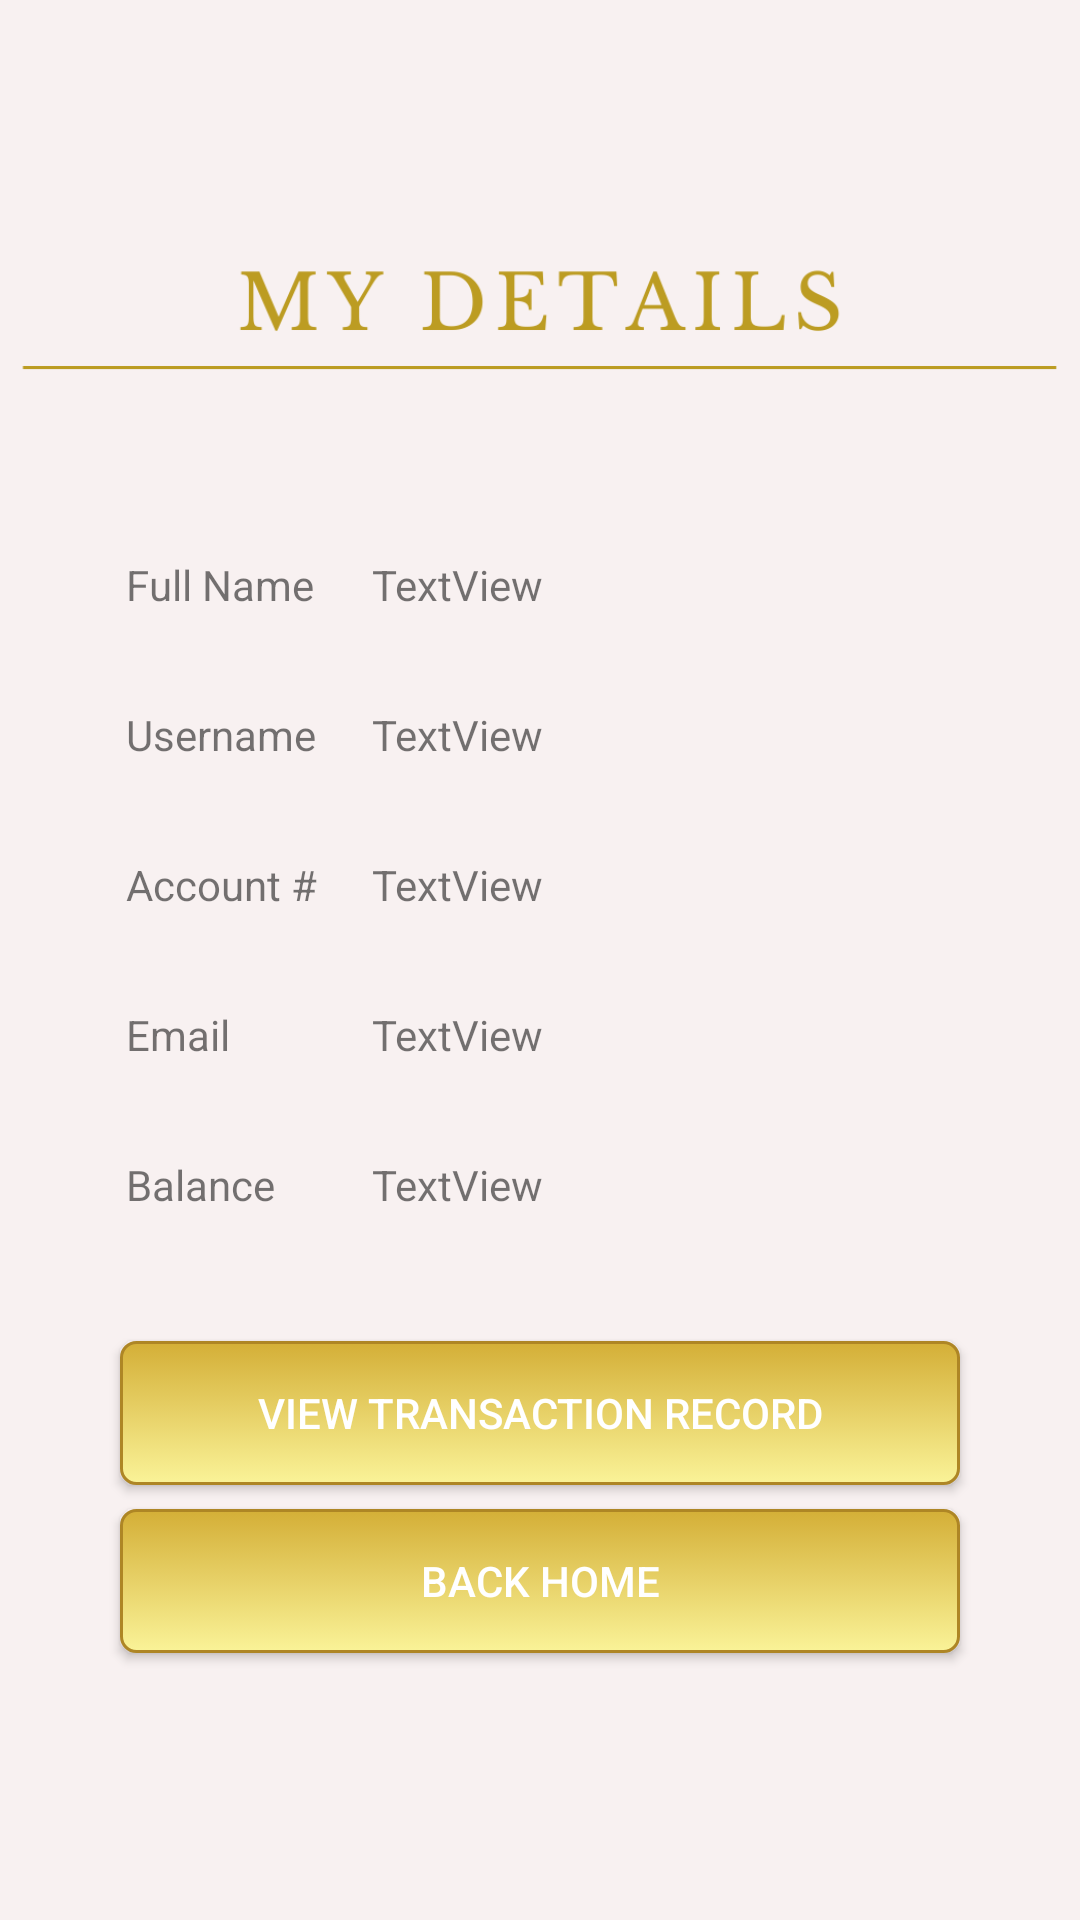

The Android layout XML behind this screen, and the referenced resources:
<!-- AndroidManifest.xml: application theme Theme.NorthlandBankMobile -->
<!-- res/layout/activity_account_view.xml -->
<?xml version="1.0" encoding="utf-8"?>
<androidx.constraintlayout.widget.ConstraintLayout xmlns:android="http://schemas.android.com/apk/res/android"
    xmlns:app="http://schemas.android.com/apk/res-auto"
    xmlns:tools="http://schemas.android.com/tools"
    android:layout_width="match_parent"
    android:layout_height="match_parent"
    android:layout_marginTop="10dp"
    android:background="@drawable/main_background"
    tools:context=".ActivityAccountView">

    <TextView
        android:id="@+id/detailsAccountNum"
        android:layout_width="0dp"
        android:layout_height="0dp"
        android:layout_marginStart="32dp"
        android:layout_marginEnd="32dp"
        android:background="@drawable/edittext_rounded"
        android:gravity="center_vertical"
        android:paddingStart="92dp"
        android:text="TextView"
        app:layout_constraintBottom_toBottomOf="@+id/textView27"
        app:layout_constraintEnd_toEndOf="parent"
        app:layout_constraintHorizontal_bias="0.0"
        app:layout_constraintStart_toStartOf="parent"
        app:layout_constraintTop_toTopOf="@+id/textView27" />

    <TextView
        android:id="@+id/detailsEmail"
        android:layout_width="0dp"
        android:layout_height="0dp"
        android:layout_marginStart="32dp"
        android:layout_marginEnd="32dp"
        android:background="@drawable/edittext_rounded"
        android:gravity="center_vertical"
        android:paddingStart="92dp"
        android:text="TextView"
        app:layout_constraintBottom_toBottomOf="@+id/textView25"
        app:layout_constraintEnd_toEndOf="parent"
        app:layout_constraintHorizontal_bias="0.0"
        app:layout_constraintStart_toStartOf="parent"
        app:layout_constraintTop_toTopOf="@+id/textView25" />

    <TextView
        android:id="@+id/detailsBalance"
        android:layout_width="0dp"
        android:layout_height="0dp"
        android:layout_marginStart="32dp"
        android:layout_marginEnd="32dp"
        android:background="@drawable/edittext_rounded"
        android:gravity="center_vertical"
        android:paddingStart="92dp"
        android:text="TextView"
        app:layout_constraintBottom_toBottomOf="@+id/textView22"
        app:layout_constraintEnd_toEndOf="parent"
        app:layout_constraintHorizontal_bias="0.0"
        app:layout_constraintStart_toStartOf="parent"
        app:layout_constraintTop_toTopOf="@+id/textView22" />

    <TextView
        android:id="@+id/detailsUsername"
        android:layout_width="0dp"
        android:layout_height="0dp"
        android:layout_marginStart="32dp"
        android:layout_marginEnd="32dp"
        android:background="@drawable/edittext_rounded"
        android:gravity="center_vertical"
        android:paddingStart="92dp"
        android:text="TextView"
        app:layout_constraintBottom_toBottomOf="@+id/textView14"
        app:layout_constraintEnd_toEndOf="parent"
        app:layout_constraintHorizontal_bias="0.0"
        app:layout_constraintStart_toStartOf="parent"
        app:layout_constraintTop_toTopOf="@+id/textView14" />

    <TextView
        android:id="@+id/textView14"
        android:layout_width="wrap_content"
        android:layout_height="40dp"
        android:layout_marginStart="10dp"
        android:layout_marginTop="10dp"
        android:gravity="center_vertical"
        android:text="Username"
        app:layout_constraintStart_toStartOf="@+id/detailsUsername"
        app:layout_constraintTop_toBottomOf="@+id/detailsFullName" />

    <ImageView
        android:id="@+id/login_ImageView"
        android:layout_width="0dp"
        android:layout_height="120dp"
        android:layout_marginTop="45dp"
        android:adjustViewBounds="false"
        android:foregroundGravity="center_vertical"
        android:scaleType="centerCrop"
        app:layout_constraintEnd_toEndOf="parent"
        app:layout_constraintHorizontal_bias="0.0"
        app:layout_constraintStart_toStartOf="parent"
        app:layout_constraintTop_toTopOf="parent"
        app:srcCompat="@drawable/my_details" />

    <TextView
        android:id="@+id/detailsFullName"
        android:layout_width="0dp"
        android:layout_height="0dp"
        android:layout_marginStart="32dp"
        android:layout_marginEnd="32dp"
        android:background="@drawable/edittext_rounded"
        android:gravity="center_vertical"
        android:paddingStart="92dp"
        android:text="TextView"
        app:layout_constraintBottom_toBottomOf="@+id/textView10"
        app:layout_constraintEnd_toEndOf="parent"
        app:layout_constraintStart_toStartOf="parent"
        app:layout_constraintTop_toTopOf="@+id/textView10" />

    <TextView
        android:id="@+id/textView10"
        android:layout_width="wrap_content"
        android:layout_height="40dp"
        android:layout_marginStart="10dp"
        android:layout_marginTop="10dp"
        android:gravity="center_vertical"
        android:text="Full Name"
        app:layout_constraintStart_toStartOf="@+id/detailsFullName"
        app:layout_constraintTop_toBottomOf="@+id/login_ImageView" />

    <TextView
        android:id="@+id/textView25"
        android:layout_width="wrap_content"
        android:layout_height="40dp"
        android:layout_marginStart="10dp"
        android:layout_marginTop="10dp"
        android:gravity="center_vertical"
        android:text="Email"
        app:layout_constraintStart_toStartOf="@+id/detailsEmail"
        app:layout_constraintTop_toBottomOf="@+id/detailsAccountNum" />

    <TextView
        android:id="@+id/textView22"
        android:layout_width="wrap_content"
        android:layout_height="40dp"
        android:layout_marginStart="10dp"
        android:layout_marginTop="10dp"
        android:gravity="center_vertical"
        android:text="Balance"
        app:layout_constraintStart_toStartOf="@+id/detailsBalance"
        app:layout_constraintTop_toBottomOf="@+id/detailsEmail" />

    <TextView
        android:id="@+id/textView27"
        android:layout_width="wrap_content"
        android:layout_height="40dp"
        android:layout_marginStart="10dp"
        android:layout_marginTop="10dp"
        android:gravity="center_vertical"
        android:text="Account #"
        app:layout_constraintStart_toStartOf="@+id/detailsUsername"
        app:layout_constraintTop_toBottomOf="@+id/detailsUsername" />

    <Button
        android:id="@+id/BUTTON_DETAILS_RECORD"
        android:layout_width="0dp"
        android:layout_height="wrap_content"
        android:layout_marginStart="8dp"
        android:layout_marginTop="32dp"
        android:layout_marginEnd="8dp"
        android:background="@drawable/global_button"
        android:text="View Transaction Record"
        android:textAllCaps="true"
        android:textColor="@color/white"
        app:backgroundTint="@null"
        app:layout_constraintEnd_toEndOf="@+id/detailsBalance"
        app:layout_constraintHorizontal_bias="0.498"
        app:layout_constraintStart_toStartOf="@+id/detailsBalance"
        app:layout_constraintTop_toBottomOf="@+id/detailsBalance" />

    <Button
        android:id="@+id/BUTTON_DETAILS_BACK"
        android:layout_width="0dp"
        android:layout_height="wrap_content"
        android:layout_marginTop="8dp"
        android:background="@drawable/global_button"
        android:text="Back Home"
        android:textAllCaps="true"
        android:textColor="@color/white"
        app:backgroundTint="@null"
        app:layout_constraintEnd_toEndOf="@+id/BUTTON_DETAILS_RECORD"
        app:layout_constraintStart_toStartOf="@+id/BUTTON_DETAILS_RECORD"
        app:layout_constraintTop_toBottomOf="@+id/BUTTON_DETAILS_RECORD" />

</androidx.constraintlayout.widget.ConstraintLayout>
<!-- resources referenced by this layout -->
<resources>
  <!-- drawable global_button (drawable) -->
  <?xml version="1.0" encoding="utf-8"?>
  <selector xmlns:android="http://schemas.android.com/apk/res/android">
  
      <item android:state_pressed="true">
          <shape>
              <solid android:color="#faf398"/>
              <stroke
                  android:width="1dp"
                  android:color="#faf398"/>
              <corners
                  android:radius="5dp" />
          </shape>
      </item>
  
      <item>
          <shape>
              <gradient
                  android:startColor="#D4AF37"
                  android:endColor="#faf398"
                  android:angle="270"/>
              <stroke
                  android:width="1dp"
                  android:color="#AE8625"/>
              <corners
                  android:radius="5dp" />
              <padding
                  android:right="10dp"
                  android:left="10dp"
                  android:top="10dp"
                  android:bottom="10dp"/>
          </shape>
      </item>
  
  </selector>
  <!-- drawable main_background: png bitmap (drawable, 13456 bytes) -->
  <!-- drawable my_details: png bitmap (drawable, 17345 bytes) -->
  <style name="Theme.NorthlandBankMobile" parent="Theme.MaterialComponents.Light.NoActionBar">
          
          <item name="colorPrimary">@color/purple_500</item>
          <item name="colorPrimaryVariant">@color/purple_700</item>
          <item name="colorOnPrimary">@color/white</item>
          
          <item name="colorSecondary">@color/teal_200</item>
          <item name="colorSecondaryVariant">@color/teal_700</item>
          <item name="colorOnSecondary">@color/black</item>
          
          <item name="android:statusBarColor" tools:targetApi="l">?attr/colorPrimaryVariant</item>
          
          <item name="windowNoTitle">true</item>
          <item name="windowActionBar">false</item>
          <item name="android:windowFullscreen">true</item>
      </style>
  <!-- not gathered from this repository: default colours our renderer supplied (Android Studio template values) -->
  <color name="purple_500">#FF6200EE</color>
  <color name="purple_700">#FF3700B3</color>
  <color name="teal_200">#FF03DAC5</color>
  <color name="teal_700">#FF018786</color>
  <color name="black">#FF000000</color>
  <color name="white">#FFFFFFFF</color>
</resources>
